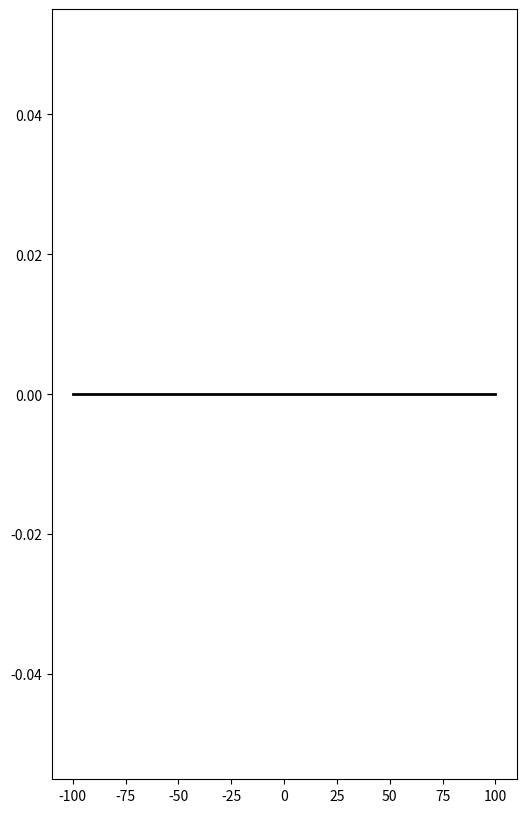

The script that saved this image: (Note: this script raises an exception after producing the figure.)
import matplotlib.pyplot as plt
from matplotlib.animation import FuncAnimation
import matplotlib.patches as patches
import matplotlib.transforms as transforms
import numpy as np
import math

# 1. New Core Concepts & Variables
mass = 1.23  # kg
gravity = 9.802  # m/s^2

# Thrust Profile (4x Estes D12 cluster)
initial_thrust = 132.0  # N (Peak thrust at ignition)
initial_thrust_duration = 0.2  # s (How long the initial peak lasts)
normal_thrust = 46.0  # N (Sustained thrust)
burn_time = 1.6  # s (Total motor burn time)

# Aerodynamic & Physical parameters
area = 0.00785  # m^2
Cd = 0.75
rho = 1.225  # kg/m^3
height = 0.99  # m
diameter = 0.1  # m

# Parachute specs
parachute_area = 0.28  # m^2
parachute_cd = 1.5
parachute_deployed = False

# Moment Arms (Distance from base)
cg_from_base = 0.35  # m
cp_from_base = 0.60  # m
moment_arm_tvc = cg_from_base  # Base to CG
moment_arm_drag = cp_from_base - cg_from_base  # CP to CG

# Moment of Inertia (uniform cylinder approximation)
inertia = (1/12) * mass * (height**2) + (1/4) * mass * ((diameter/2)**2)

# 2. The Controller Section
MAX_GIMBAL_ANGLE_DEG = 8.0
MAX_GIMBAL_ANGLE_RAD = math.radians(MAX_GIMBAL_ANGLE_DEG)

# PD Controller Gains
Kp_gain = 5.0
Kd_gain = 1.2

# Launch parameters
launch_angle_deg = 88.0  # Degrees from horizontal
launch_angle_rad = math.radians(launch_angle_deg)

# Initial conditions (Translational)
x = 0.0  # Horizontal displacement (m)
y = 0.0  # Vertical displacement (m)
v_x = 0.0  # Horizontal velocity (m/s)
v_y = 0.0  # Vertical velocity (m/s)

# 3. Add Rotational State Variables
pitch_angle = 0.0  # radians (0 means aligned with launch angle)
pitch_rate = 0.0   # radians/s
gimbal_angle = 0.0 # radians

# Simulation parameters
dt = 0.01  # Time step (s)
time_elapsed = 0.0

# Data recording for visualization
times = []
x_vals = []
y_vals = []
v_y_vals = []
v_x_vals = []
accel_y_vals = []
pitch_vals = []  # Array for pitch data
gimbal_vals = [] # Array for gimbal data

print("Starting 2D Rigid Body Dynamics simulation...")

# Run simulation until the rocket hits the ground (y < 0 after launch)
while time_elapsed == 0 or y >= 0:
    # Determine current thrust magnitude
    if time_elapsed < initial_thrust_duration:
        thrust = initial_thrust
    elif time_elapsed < burn_time:
        thrust = normal_thrust
    else:
        thrust = 0.0

    # 4. Update the Physics Loop
    
    # Run Controller
    target_gimbal = -((Kp_gain * pitch_angle) + (Kd_gain * pitch_rate))
    
    # Actuation Lag/Limit
    target_gimbal = np.clip(target_gimbal, -MAX_GIMBAL_ANGLE_RAD, MAX_GIMBAL_ANGLE_RAD)
    gimbal_angle += (target_gimbal - gimbal_angle) * 0.25

    # Global orientation
    body_angle = launch_angle_rad + pitch_angle
    
    # Total Thrust Vector
    thrust_dir = body_angle + gimbal_angle
    thrust_x = thrust * math.cos(thrust_dir)
    thrust_y = thrust * math.sin(thrust_dir)
    
    # Thrust Radial component
    thrust_radial = thrust * math.sin(gimbal_angle)
    
    # Drag Vector
    if time_elapsed > burn_time and v_y < 0 and not parachute_deployed:
        parachute_deployed = True
        # Overwrite the rocket's aerodynamic profile with the parachute's profile
        area = parachute_area
        Cd = parachute_cd

    velocity_mag = math.sqrt(v_x**2 + v_y**2)
    drag_force = 0.5 * rho * Cd * area * (velocity_mag**2)

    if velocity_mag > 0:
        drag_x = drag_force * (v_x / velocity_mag)
        drag_y = drag_force * (v_y / velocity_mag)
        
        # Calculate Drag Radial component
        v_angle = math.atan2(v_y, v_x)
        aoa = body_angle - v_angle
        drag_radial = drag_force * math.sin(aoa)
    else:
        drag_x = 0.0
        drag_y = 0.0
        drag_radial = 0.0

    # Calculate Torques
    torque_tvc = thrust_radial * moment_arm_tvc
    torque_drag = drag_radial * moment_arm_drag
    net_torque = torque_tvc - torque_drag

    # Calculate Rotational Acceleration
    angular_acceleration = net_torque / inertia

    # Update Rotational State
    pitch_rate += angular_acceleration * dt
    pitch_angle += pitch_rate * dt

    # Update Translational State
    force_net_x = thrust_x - drag_x
    force_net_y = thrust_y - (mass * gravity) - drag_y

    a_x = force_net_x / mass
    a_y = force_net_y / mass

    v_x += a_x * dt
    v_y += a_y * dt

    x += v_x * dt
    y += v_y * dt

    # Record data
    times.append(time_elapsed)
    x_vals.append(x)
    y_vals.append(y)
    v_x_vals.append(v_x)
    v_y_vals.append(v_y)
    accel_y_vals.append(a_y)
    pitch_vals.append(math.degrees(pitch_angle))
    gimbal_vals.append(math.degrees(gimbal_angle))

    # Increment time
    time_elapsed += dt
    
    # Safety breakout if it goes too long
    if time_elapsed > 1000:
        print("Simulation timeout.")
        break

print(f"Simulation complete.")
print(f"Apogee (Max Height): {max(y_vals):.2f} m")
print(f"Total Time of Flight: {time_elapsed:.2f} s")
print(f"Max Horizontal Distance: {max(x_vals):.2f} m")

# 5. Update Visualization (Animation)
fig, ax = plt.subplots(figsize=(6, 10))

# Define Artists
rocket_body = patches.Rectangle((-diameter/2, 0), diameter, height, fc='blue')
thrust_vector, = ax.plot([], [], '-', color='red', linewidth=2)
trajectory_path, = ax.plot([], [], 'g-', alpha=0.5)
telemetry_text = ax.text(0.05, 0.95, '', transform=ax.transAxes, verticalalignment='top',
                         bbox=dict(boxstyle='round', facecolor='white', alpha=0.8))
ground_line, = ax.plot([-100, 100], [0, 0], 'k-', linewidth=2)

def init():
    ax.add_patch(rocket_body)
    ax.set_xlim(-10, 10)
    ax.set_ylim(-5, 100)
    return rocket_body, thrust_vector, trajectory_path, telemetry_text, ground_line

def update(frame):
    t = times[frame]
    cx = x_vals[frame]
    cy = y_vals[frame]
    vx = v_x_vals[frame]
    vy = v_y_vals[frame]
    pitch = pitch_vals[frame]  # degrees
    gimbal = gimbal_vals[frame]  # degrees
    
    # Calculate Thrust status
    if t < initial_thrust_duration:
        thrust_mag = initial_thrust
    elif t < burn_time:
        thrust_mag = normal_thrust
    else:
        thrust_mag = 0.0

    body_angle_deg = launch_angle_deg + pitch
    rot_angle_deg = body_angle_deg - 90.0

    tr = transforms.Affine2D().rotate_deg_around(0, 0, rot_angle_deg) + transforms.Affine2D().translate(cx, cy) + ax.transData
    
    rocket_body.set_xy((-diameter/2, -cg_from_base))
    rocket_body.set_width(diameter)
    rocket_body.set_height(height)
    rocket_body.set_transform(tr)

    trajectory_path.set_data(x_vals[:frame+1], y_vals[:frame+1])

    if thrust_mag > 0:
        thrust_len = thrust_mag / 50.0  # Scale down for visual
        flame_angle_rad = math.radians(body_angle_deg + gimbal) + math.pi
        flame_end_x = cx - cg_from_base * math.cos(math.radians(body_angle_deg)) + thrust_len * math.cos(flame_angle_rad)
        flame_end_y = cy - cg_from_base * math.sin(math.radians(body_angle_deg)) + thrust_len * math.sin(flame_angle_rad)
        base_x = cx - cg_from_base * math.cos(math.radians(body_angle_deg))
        base_y = cy - cg_from_base * math.sin(math.radians(body_angle_deg))
        
        thrust_vector.set_data([base_x, flame_end_x], [base_y, flame_end_y])
        thrust_vector.set_linestyle('-')
        thrust_vector.set_color('red')
    else:
        base_x = cx - cg_from_base * math.cos(math.radians(body_angle_deg))
        base_y = cy - cg_from_base * math.sin(math.radians(body_angle_deg))
        flame_angle_rad = math.radians(body_angle_deg + gimbal) + math.pi
        flame_end_x = base_x + 0.5 * math.cos(flame_angle_rad)
        flame_end_y = base_y + 0.5 * math.sin(flame_angle_rad)
        thrust_vector.set_data([base_x, flame_end_x], [base_y, flame_end_y])
        thrust_vector.set_linestyle('--')
        thrust_vector.set_color('gray')

    chute_status = "Deployed" if vy < 0 and t > burn_time else "Packed"

    telemetry_text.set_text(
        f"Time: {t:.2f} s\n"
        f"Altitude: {cy:.2f} m\n"
        f"Velocity: {math.sqrt(vx**2+vy**2):.2f} m/s\n"
        f"Pitch: {pitch:.2f}°\n"
        f"Gimbal: {gimbal:.2f}°\n"
        f"Chute: {chute_status}"
    )

    window_height = 40
    window_width = 20
    ax.set_xlim(cx - window_width/2, cx + window_width/2)
    min_y = max(-5, cy - 10)
    ax.set_ylim(min_y, min_y + window_height)

    return rocket_body, thrust_vector, trajectory_path, telemetry_text, ground_line

ani = FuncAnimation(fig, update, frames=len(times), init_func=init, blit=False, interval=20)
ani.save('simulation/rocket_launch.mp4', writer='ffmpeg', fps=50)

print("Animation logic added. The simulation will now generate 'simulation/rocket_launch.mp4' after running.")
